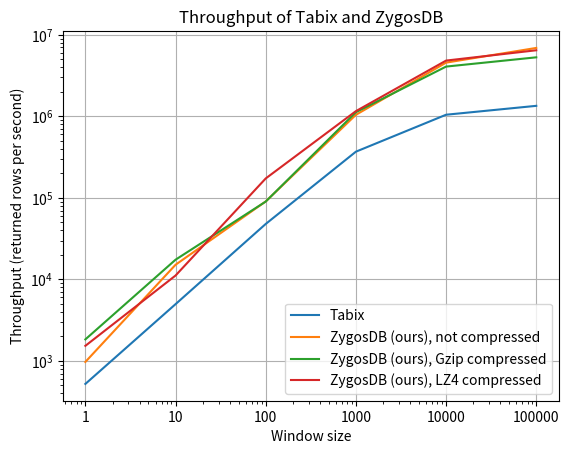

The matplotlib source for this figure: (Note: this script raises an exception after producing the figure.)
from dataclasses import dataclass
import os
import matplotlib.pyplot as plt
from matplotlib.ticker import FuncFormatter
import numpy as np

@dataclass
class TestResult():
    name: str
    window_size: int
    throughput: float

results = [
    (1, {'ZygosDB': 971.8673838762625, 'ZygosDB_Gzip': 1837.2594974643926, 'ZygosDB_LZ4': 1531.6277705995944, 'Tabix': 522.2711947909263}),
    (10, {'ZygosDB': 15122.882776926532, 'ZygosDB_Gzip': 17438.599237757557, 'ZygosDB_LZ4': 11154.817022375008, 'Tabix': 4971.148295847912}),
    (100, {'ZygosDB': 90383.84515744388, 'ZygosDB_Gzip': 90139.26435550248, 'ZygosDB_LZ4': 173143.71705665457, 'Tabix': 47894.09358607953}),
    (1000, {'ZygosDB': 1044153.8625563037, 'ZygosDB_Gzip': 1124853.6651894534, 'ZygosDB_LZ4': 1158702.4105315635, 'Tabix': 368838.07562526676}),
    (10000, {'ZygosDB': 4561121.180095218, 'ZygosDB_Gzip': 4079134.1051165815, 'ZygosDB_LZ4': 4832665.575597453, 'Tabix': 1047019.887533764}),
    (100000, {'ZygosDB': 6909575.550247099, 'ZygosDB_Gzip': 5298046.945017996, 'ZygosDB_LZ4': 6466138.087878921, 'Tabix': 1346063.5682206533}),
]
results = [TestResult("ZygosDB", window_size, throughput["ZygosDB"]) for window_size, throughput in results] \
        + [TestResult("Tabix", window_size, throughput["Tabix"]) for window_size, throughput in results] \
        + [TestResult("ZygosDB_Gzip", window_size, throughput["ZygosDB_Gzip"]) for window_size, throughput in results] \
        + [TestResult("ZygosDB_LZ4", window_size, throughput["ZygosDB_LZ4"]) for window_size, throughput in results]

def plot_throughput():
    # Draw the graph
    fig, ax = plt.subplots()

    # Set the labels
    ax.set_xlabel("Window size")
    ax.set_ylabel("Throughput (returned rows per second)")

    # Set the title
    ax.set_title("Throughput of Tabix and ZygosDB")

    # Set the x-axis to be logarithmic
    ax.set_xscale("log")

    # Set the x-ticks
    ax.set_xticks([1, 10, 100, 1000, 10000, 100000])
    ax.get_xaxis().set_major_formatter(plt.ScalarFormatter())

    # Set the y-ticks
    # ax.set_yticks(np.arange(0, 10000000, 1000000))

    # Set the y-axis formatter
    # formatter = FuncFormatter(lambda x, pos: f'{x*1e-6:.0f} 000 000' if x != 0 else '0')
    # ax.yaxis.set_major_formatter(formatter)

    # Make the y-axis logarithmic
    ax.set_yscale("log")

    # Plot the data
    tabix_results = [result for result in results if result.name == "Tabix"]
    zygosdb_results = [result for result in results if result.name == "ZygosDB"]
    zygosdb_gzip_results = [result for result in results if result.name == "ZygosDB_Gzip"]
    zygosdb_lz4_results = [result for result in results if result.name == "ZygosDB_LZ4"]

    ax.plot([result.window_size for result in tabix_results], [result.throughput for result in tabix_results], label="Tabix")
    ax.plot([result.window_size for result in zygosdb_results], [result.throughput for result in zygosdb_results], label="ZygosDB (ours), not compressed")
    ax.plot([result.window_size for result in zygosdb_gzip_results], [result.throughput for result in zygosdb_gzip_results], label="ZygosDB (ours), Gzip compressed")
    ax.plot([result.window_size for result in zygosdb_lz4_results], [result.throughput for result in zygosdb_lz4_results], label="ZygosDB (ours), LZ4 compressed")

    # Change the left margin
    # plt.subplots_adjust(left=0.205)

    # Add a legend
    ax.legend()

    # Add a grid
    ax.grid()

    # Save the plot
    fig.savefig(os.path.dirname(os.path.abspath(__file__)) + "/results/figures/throughput.png")

    # Show the plot
    plt.show()

def plot_speedup():
    # Draw the graph
    fig, ax = plt.subplots()

    # Set the labels
    ax.set_xlabel("Window size")
    ax.set_ylabel("Speedup (number of times faster)")

    # Set the title
    ax.set_title("Speedup of ZygosDB over Tabix")

    # Set the x-axis to be logarithmic
    ax.set_xscale("log")

    # Set the x-ticks
    ax.set_xticks([1, 10, 100, 1000, 10000, 100000])
    ax.get_xaxis().set_major_formatter(plt.ScalarFormatter())

    # Make the y-axis logarithmic
    # ax.set_yscale("log")

    # Set the y-axis formatter
    formatter = FuncFormatter(lambda x, pos: f'{x:.0f}×')
    ax.yaxis.set_major_formatter(formatter)

    # Plot the data
    tabix_results = [result for result in results if result.name == "Tabix"]
    zygosdb_results = [result for result in results if result.name == "ZygosDB"]
    zygosdb_gzip_results = [result for result in results if result.name == "ZygosDB_Gzip"]
    zygosdb_lz4_results = [result for result in results if result.name == "ZygosDB_LZ4"]

    # Plot baseline
    ax.plot(
        [result.window_size for result in tabix_results],
        [1 for _ in tabix_results],
        label="Tabix, baseline"
    )

    ax.plot(
        [result.window_size for result in tabix_results],
        [zybosdb / tabix for zybosdb, tabix in zip([result.throughput for result in zygosdb_results], [result.throughput for result in tabix_results])],
        label="ZygosDB (ours), not compressed"
    )

    ax.plot(
        [result.window_size for result in tabix_results],
        [zybosdb / tabix for zybosdb, tabix in zip([result.throughput for result in zygosdb_gzip_results], [result.throughput for result in tabix_results])],
        label="ZygosDB (ours), Gzip compressed"
    )

    ax.plot(
        [result.window_size for result in tabix_results],
        [zybosdb / tabix for zybosdb, tabix in zip([result.throughput for result in zygosdb_lz4_results], [result.throughput for result in tabix_results])],
        label="ZygosDB (ours), LZ4 compressed"
    )

    # Add a legend
    ax.legend()

    # Add a grid
    ax.grid()

    # Save the plot
    fig.savefig(os.path.dirname(os.path.abspath(__file__)) + "/results/figures/speedup.png")

    # Show the plot
    plt.show()

if __name__ == "__main__":
    plot_throughput()
    plot_speedup()